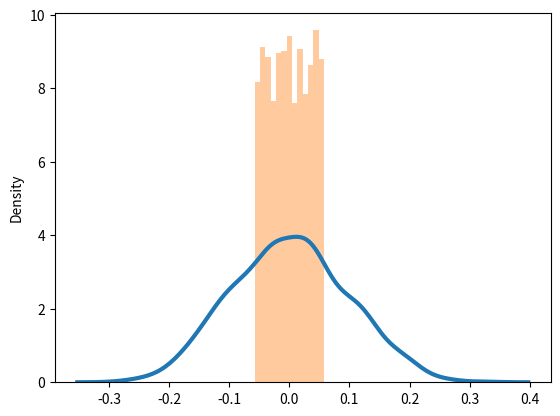

Source code (Python): (Note: this script raises an exception after producing the figure.)
#generate a vector of random numbers which obeys the given distribution.
#
# n: length of the vector
# mu: mean value
# sigma: standard deviation.
# dist: choices for the distribution, you need to implement at least normal 
#       distribution and uniform distribution.
#
# For normal distribution, you can use ``numpy.random.normal`` to generate.
# For uniform distribution, the interval to sample will be [mu - sigma/sqrt(3), mu + sigma/sqrt(3)].

import numpy as np
from math import sqrt
import matplotlib.pyplot as plt
import seaborn as sns

def generate_random_numbers(n, mu, sigma, dist="normal"):
    # write your code here.
    if dist == "normal":
        return np.random.normal(mu, sigma, n)
    elif dist == "uniform":
        # write your code here.
        low=mu-sigma/sqrt(3)
        high=mu+sigma/sqrt(3)
        return np.random.uniform(low,high,n)
    else:
        raise Exception("The distribution {unknown_dist} is not implemented".format(unknown_dist=dist))
        
        
# test your code:
y_test = generate_random_numbers(1000, 0, 0.1, "normal")
y_test_uniform=generate_random_numbers(2000,0,0.1,"uniform")
sns.distplot(y_test,hist = False, kde = True,kde_kws = {'linewidth': 3})
sns.distplot(y_test_uniform,hist=True,kde=True,kde_kws={'Linewidth': 3})

#Settings of minimization problems:

y1=generate_random_numbers(105, 0.5, 1.0,'normal')
y2=generate_random_numbers(105, 0.5, 1.0,'uniform')

# IGD, the ordering is permitted to have replacement. 

def IGD_wr_task1(y):
    n = len(y)
    ordering = np.random.choice(n, n, replace=True)
    # implement the algorithm's iteration of IGD. Your result should return the the final xk
    # at the last iteration and also the history of objective function at each xk.
    x0=0
    obj_function=[]
    x=[x0]
    for k in range(n):
        gamma_k=1/(k+1)
        x1=x0-gamma_k*(x0-y[ordering[k]])
        x0=x1
        obj_function.append(1/2*sum((x1-y)**2))
        x.append(x1)
    return obj_function,x1,x



# IGD, the ordering is not permitted to have replacement.

def IGD_wo_task1(y):
    n = len(y)
    ordering = np.random.choice(n, n, replace=False)
    # implement the algorithm's iteration of IGD. Your result should return the the final xk
    # at the last iteration and also the history of objective function at each xk.
    x0=0
    obj_function=[]
    x=[x0]
    for k in range(n):
        gamma_k=1/(k+1)
        x1=x0-gamma_k*(x0-y[ordering[k]])
        x0=x1
        obj_function.append(1/2*sum((x1-y)**2))
        x.append(x1)
    return obj_function,x1,x


'''Get the result of normal distribution'''

obj_function_norm_1,xk_norm_1,x_norm_1=IGD_wr_task1(y1)

obj_function_norm_2,xk_norm_2,x_norm_2=IGD_wo_task1(y1)

##plot the history

for history in [obj_function_norm_1,obj_function_norm_2]:
    plt.plot(history)

'''Get the result of uniform distribution'''

obj_function_uniform_1,xk_uniform_1,x_uniform_1=IGD_wr_task1(y2)

obj_function_uniform_2,xk_uniform_2,x_uniform_2=IGD_wo_task1(y2)

##plot the history

for history in [obj_function_uniform_1,obj_function_uniform_2]:
    plt.plot(history)


'''Conclusion and breifly prove:
  
    According to the plot, we found the 'without_replacement' method can generate better result of the task1. 
    Because of multiple times of randomization, IGD_wo_task1 can always converge to the mean of y and 
    the value of the objective result is more steady
    
    Proof of convergence:
        y_mean-x_{k+1}=y_mean-x_k+gamman_k(x_k-y_{ik})=y_mean-k/(k+1)*x_k-1/(k+1)*y_{ik}=
        y_mean-k/(k+1)*((k-1)/k*x_{k-1}+1/k*y_{ik-1})-1/(k+1)*y_{ik}=
        y_mean-(k-1)/(k+1)*x_{k-1}-1/(k+1)(y_{ik}+y_{ik-1})=.......
        =y_mean-0-1/(k+1)*(k)*y_mean...0 when k is sufficiently large
'''



'''plot the xk'''
for x in [x_norm_1,x_norm_2]:
    plt.plot(x)


for x in [x_uniform_1,x_uniform_2]:
    plt.plot(x)
